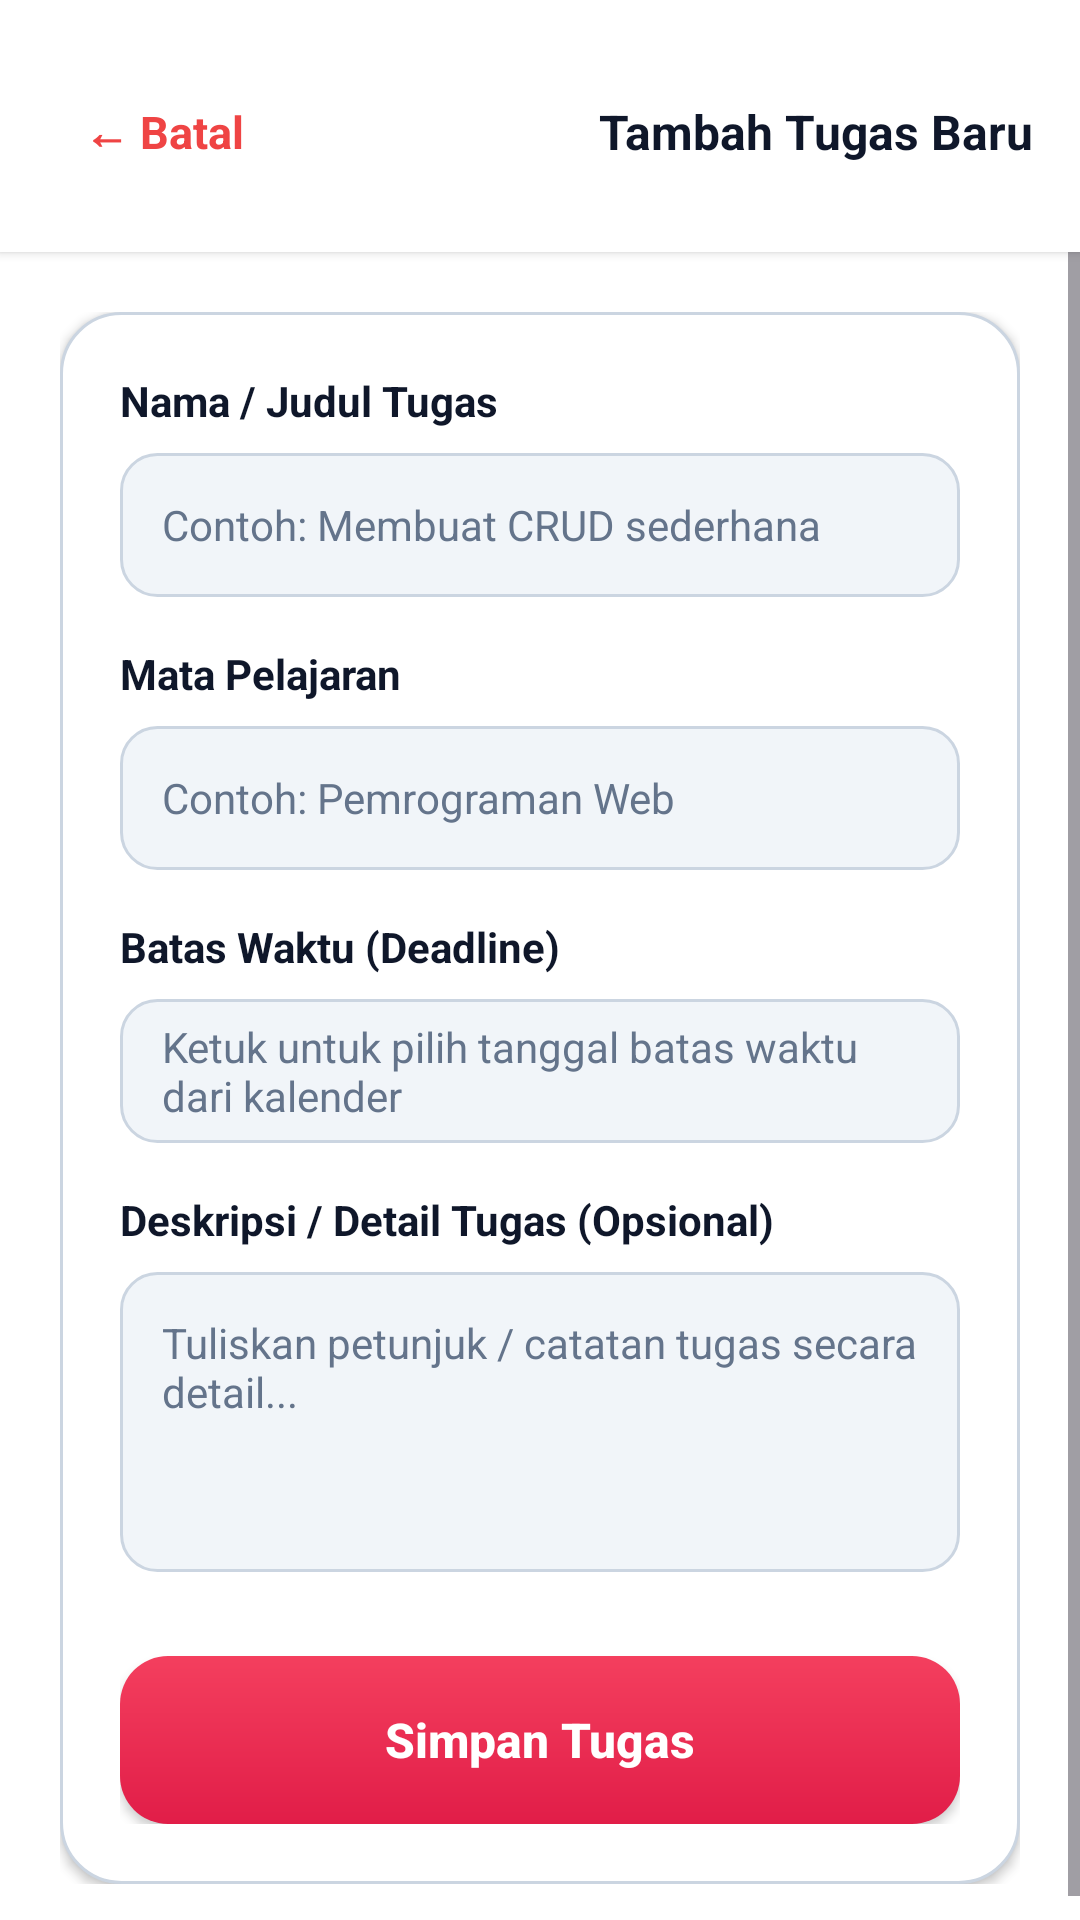

Android layout source for this screen:
<!-- AndroidManifest.xml: application theme Theme.XIPPLGBInfoSpace -->
<!-- res/layout/activity_add_task.xml -->
<?xml version="1.0" encoding="utf-8"?>
<LinearLayout xmlns:android="http://schemas.android.com/apk/res/android"
    android:layout_width="match_parent"
    android:layout_height="match_parent"
    android:background="@color/bg_main"
    android:fitsSystemWindows="true"
    android:orientation="vertical">

    
    <LinearLayout
        android:layout_width="match_parent"
        android:layout_height="wrap_content"
        android:background="@color/white"
        android:elevation="2dp"
        android:gravity="center_vertical"
        android:orientation="horizontal"
        android:paddingStart="16dp"
        android:paddingTop="20dp"
        android:paddingEnd="16dp"
        android:paddingBottom="16dp">

        <TextView
            android:id="@+id/btnBackAddTask"
            android:layout_width="wrap_content"
            android:layout_height="wrap_content"
            android:background="?attr/selectableItemBackground"
            android:clickable="true"
            android:focusable="true"
            android:gravity="center_vertical"
            android:minHeight="48dp"
            android:paddingStart="12dp"
            android:paddingTop="8dp"
            android:paddingEnd="16dp"
            android:paddingBottom="8dp"
            android:text="← Batal"
            android:textColor="@color/danger_red"
            android:textSize="15sp"
            android:textStyle="bold" />

        <TextView
            android:layout_width="0dp"
            android:layout_height="wrap_content"
            android:layout_weight="1"
            android:gravity="end|center_vertical"
            android:text="Tambah Tugas Baru"
            android:textColor="@color/text_primary"
            android:textSize="16sp"
            android:textStyle="bold" />
    </LinearLayout>

    <ScrollView
        android:layout_width="match_parent"
        android:layout_height="match_parent"
        android:fillViewport="true">

        <LinearLayout
            android:layout_width="match_parent"
            android:layout_height="wrap_content"
            android:orientation="vertical"
            android:padding="20dp">

            
            <LinearLayout
                android:layout_width="match_parent"
                android:layout_height="wrap_content"
                android:background="@drawable/bg_card"
                android:elevation="2dp"
                android:orientation="vertical"
                android:padding="20dp">

                
                <TextView
                    android:layout_width="wrap_content"
                    android:layout_height="wrap_content"
                    android:text="Nama / Judul Tugas"
                    android:textColor="@color/text_primary"
                    android:textSize="14sp"
                    android:textStyle="bold" />

                <EditText
                    android:id="@+id/etTaskTitle"
                    android:layout_width="match_parent"
                    android:layout_height="48dp"
                    android:layout_marginTop="8dp"
                    android:background="@drawable/bg_input"
                    android:hint="Contoh: Membuat CRUD sederhana"
                    android:paddingStart="14dp"
                    android:paddingEnd="14dp"
                    android:textColor="@color/text_primary"
                    android:textColorHint="@color/text_muted"
                    android:textSize="14sp" />

                
                <TextView
                    android:layout_width="wrap_content"
                    android:layout_height="wrap_content"
                    android:layout_marginTop="16dp"
                    android:text="Mata Pelajaran"
                    android:textColor="@color/text_primary"
                    android:textSize="14sp"
                    android:textStyle="bold" />

                <EditText
                    android:id="@+id/etTaskSubject"
                    android:layout_width="match_parent"
                    android:layout_height="48dp"
                    android:layout_marginTop="8dp"
                    android:background="@drawable/bg_input"
                    android:hint="Contoh: Pemrograman Web"
                    android:paddingStart="14dp"
                    android:paddingEnd="14dp"
                    android:textColor="@color/text_primary"
                    android:textColorHint="@color/text_muted"
                    android:textSize="14sp" />

                
                <TextView
                    android:layout_width="wrap_content"
                    android:layout_height="wrap_content"
                    android:layout_marginTop="16dp"
                    android:text="Batas Waktu (Deadline)"
                    android:textColor="@color/text_primary"
                    android:textSize="14sp"
                    android:textStyle="bold" />

                <EditText
                    android:id="@+id/etTaskDeadline"
                    android:layout_width="match_parent"
                    android:layout_height="48dp"
                    android:layout_marginTop="8dp"
                    android:background="@drawable/bg_input"
                    android:clickable="true"
                    android:focusable="false"
                    android:hint="Ketuk untuk pilih tanggal batas waktu dari kalender"
                    android:paddingStart="14dp"
                    android:paddingEnd="14dp"
                    android:textColor="@color/text_primary"
                    android:textColorHint="@color/text_muted"
                    android:textSize="14sp" />

                
                <TextView
                    android:layout_width="wrap_content"
                    android:layout_height="wrap_content"
                    android:layout_marginTop="16dp"
                    android:text="Deskripsi / Detail Tugas (Opsional)"
                    android:textColor="@color/text_primary"
                    android:textSize="14sp"
                    android:textStyle="bold" />

                <EditText
                    android:id="@+id/etTaskDescription"
                    android:layout_width="match_parent"
                    android:layout_height="100dp"
                    android:layout_marginTop="8dp"
                    android:background="@drawable/bg_input"
                    android:gravity="top|start"
                    android:hint="Tuliskan petunjuk / catatan tugas secara detail..."
                    android:inputType="textMultiLine"
                    android:padding="14dp"
                    android:textColor="@color/text_primary"
                    android:textColorHint="@color/text_muted"
                    android:textSize="14sp" />

                
                <androidx.appcompat.widget.AppCompatButton
                    android:id="@+id/btnSaveTask"
                    android:layout_width="match_parent"
                    android:layout_height="56dp"
                    android:layout_marginTop="28dp"
                    android:background="@drawable/bg_btn_rose"
                    android:elevation="4dp"
                    android:text="Simpan Tugas"
                    android:textAllCaps="false"
                    android:textColor="@color/white"
                    android:textSize="16sp"
                    android:textStyle="bold" />

            </LinearLayout>

        </LinearLayout>
    </ScrollView>
</LinearLayout>
<!-- resources referenced by this layout -->
<resources>
  <color name="bg_main">#FFFFFF</color>
  <color name="danger_red">#EF4444</color>
  <color name="text_muted">#64748B</color>
  <color name="text_primary">#0F172A</color>
  <color name="white">#FFFFFF</color>
  <!-- drawable bg_btn_rose (drawable) -->
  <?xml version="1.0" encoding="utf-8"?>
  <shape xmlns:android="http://schemas.android.com/apk/res/android"
      android:shape="rectangle">
      <gradient
          android:angle="90"
          android:endColor="#F43F5E"
          android:startColor="#E11D48"
          android:type="linear" />
      <corners android:radius="16dp" />
  </shape>
  <!-- drawable bg_card (drawable) -->
  <?xml version="1.0" encoding="utf-8"?>
  <shape xmlns:android="http://schemas.android.com/apk/res/android"
      android:shape="rectangle">
      <solid android:color="@color/white" />
      <corners android:radius="20dp" />
      <stroke
          android:width="1dp"
          android:color="@color/border_light" />
  </shape>
  <!-- drawable bg_input (drawable) -->
  <?xml version="1.0" encoding="utf-8"?>
  <shape xmlns:android="http://schemas.android.com/apk/res/android"
      android:shape="rectangle">
      <solid android:color="#F1F5F9" />
      <corners android:radius="12dp" />
      <stroke
          android:width="1dp"
          android:color="@color/border_light" />
  </shape>
  <style name="Theme.XIPPLGBInfoSpace" parent="Base.Theme.XIPPLGBInfoSpace" />
  <color name="border_light">#CBD5E1</color>
  <style name="Base.Theme.XIPPLGBInfoSpace" parent="Theme.Material3.DayNight.NoActionBar">
          
          
      </style>
</resources>
